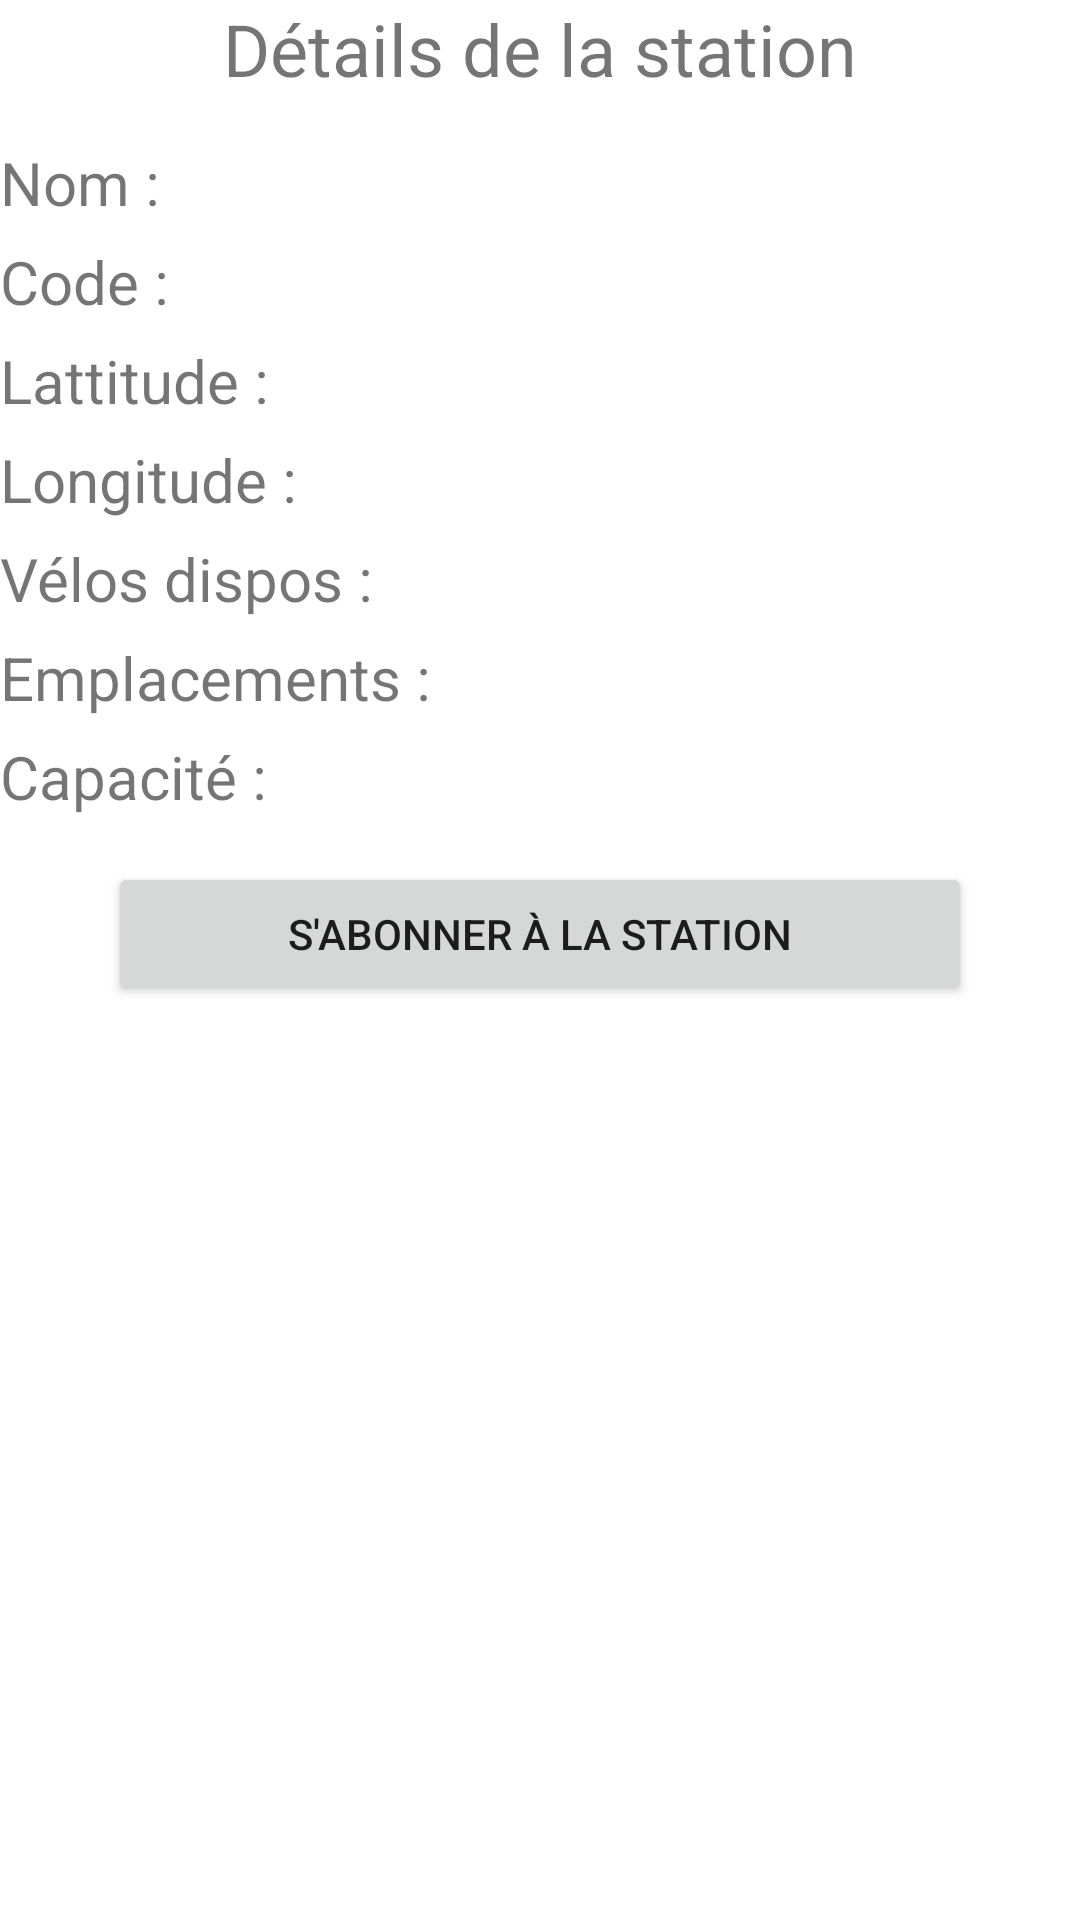

Layout XML and referenced resources for this Android screen:
<!-- AndroidManifest.xml: application theme Theme.TP7SMB116 -->
<!-- res/layout/activity_station_details.xml -->
<?xml version="1.0" encoding="utf-8"?>
<LinearLayout xmlns:android="http://schemas.android.com/apk/res/android"
    android:layout_width="fill_parent"
    android:layout_height="wrap_content"
    android:orientation="vertical">
    <TextView
        android:layout_width="match_parent"
        android:layout_height="wrap_content"
        android:text="Détails de la station"
        android:textAlignment="center"
        android:textSize="24dp"/>
    <TableLayout
        android:layout_marginTop="12dp"
        android:layout_marginBottom="12dp"
        android:layout_width="match_parent"
        android:layout_height="wrap_content">
        <TableRow
            android:layout_marginTop="3dp"
            android:layout_marginBottom="3dp">
            <TextView
                android:textSize="20dp"
                android:layout_width="wrap_content"
                android:layout_height="wrap_content"
                android:text="Nom :"/>
            <TextView
                android:textSize="20dp"
                android:id="@+id/stationName"
                android:layout_width="wrap_content"
                android:layout_height="wrap_content"/>
        </TableRow>
        <TableRow
            android:layout_marginTop="3dp"
            android:layout_marginBottom="3dp">
            <TextView
                android:textSize="20dp"
                android:layout_width="wrap_content"
                android:layout_height="wrap_content"
                android:text="Code :"/>
            <TextView
                android:textSize="20dp"
                android:id="@+id/stationCode"
                android:layout_width="wrap_content"
                android:layout_height="wrap_content"/>
        </TableRow>
        <TableRow
            android:layout_marginTop="3dp"
            android:layout_marginBottom="3dp">
            <TextView
                android:textSize="20dp"
                android:layout_width="wrap_content"
                android:layout_height="wrap_content"
                android:text="Lattitude :"/>
            <TextView
                android:textSize="20dp"
                android:id="@+id/stationLattitude"
                android:layout_width="wrap_content"
                android:layout_height="wrap_content"/>
        </TableRow>
        <TableRow
            android:layout_marginTop="3dp"
            android:layout_marginBottom="3dp">
            <TextView
                android:textSize="20dp"
                android:layout_width="wrap_content"
                android:layout_height="wrap_content"
                android:text="Longitude :"/>
            <TextView
                android:textSize="20dp"
                android:id="@+id/stationLongitude"
                android:layout_width="wrap_content"
                android:layout_height="wrap_content" />
        </TableRow>
        <TableRow
            android:layout_marginTop="3dp"
            android:layout_marginBottom="3dp">
            <TextView
                android:textSize="20dp"
                android:layout_width="wrap_content"
                android:layout_height="wrap_content"
                android:text="Vélos dispos :" />
            <TextView
                android:textSize="20dp"
                android:id="@+id/stationVelos"
                android:layout_width="wrap_content"
                android:layout_height="wrap_content"/>
        </TableRow>
        <TableRow
            android:layout_marginTop="3dp"
            android:layout_marginBottom="3dp">
            <TextView
                android:textSize="20dp"
                android:layout_width="wrap_content"
                android:layout_height="wrap_content"
                android:text="Emplacements :"/>
            <TextView
                android:textSize="20dp"
                android:id="@+id/stationEmplacements"
                android:layout_width="wrap_content"
                android:layout_height="wrap_content"/>
        </TableRow>
        <TableRow
            android:layout_marginTop="3dp"
            android:layout_marginBottom="3dp">
            <TextView
                android:textSize="20dp"
                android:layout_width="wrap_content"
                android:layout_height="wrap_content"
                android:text="Capacité :" />
            <TextView
                android:textSize="20dp"
                android:id="@+id/stationCapacite"
                android:layout_width="wrap_content"
                android:layout_height="wrap_content" />
        </TableRow>
    </TableLayout>
    <Button
        android:layout_marginStart="36dp"
        android:layout_marginEnd="36dp"
        android:id="@+id/subscribeButton"
        android:layout_width="match_parent"
        android:layout_height="wrap_content"
        android:onClick="subscribeToStation"
        android:text="S'abonner à la station"/>
</LinearLayout>
<!-- resources referenced by this layout -->
<resources>
  <style name="Theme.TP7SMB116" parent="Theme.MaterialComponents.DayNight.DarkActionBar">
          
          <item name="colorPrimary">@color/purple_500</item>
          <item name="colorPrimaryVariant">@color/purple_700</item>
          <item name="colorOnPrimary">@color/white</item>
          
          <item name="colorSecondary">@color/teal_200</item>
          <item name="colorSecondaryVariant">@color/teal_700</item>
          <item name="colorOnSecondary">@color/black</item>
          
          <item name="android:statusBarColor">?attr/colorPrimaryVariant</item>
          
      </style>
  <!-- not gathered from this repository: default colours our renderer supplied (Android Studio template values) -->
  <color name="purple_500">#FF6200EE</color>
  <color name="purple_700">#FF3700B3</color>
  <color name="teal_200">#FF03DAC5</color>
  <color name="teal_700">#FF018786</color>
  <color name="black">#FF000000</color>
  <color name="white">#FFFFFFFF</color>
</resources>
